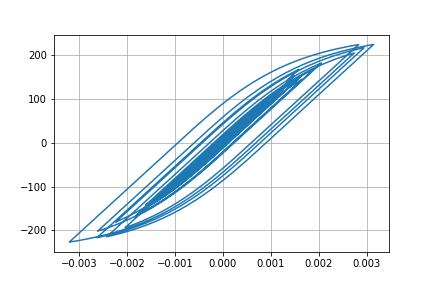

The data file committed next to this chart (first rows):
Desplacment, Force
0.0, 0.0
-3.2366565252470736e-07, -0.03237
-1.0605827295010325e-06, -0.1061
-1.8012040557992592e-06, -0.1801
-2.2714145180065047e-06, -0.2271
-2.369226009271281e-06, -0.2369
-2.090682972126674e-06, -0.2091
-1.4076705141955685e-06, -0.1408
-1.3935424351474272e-07, -0.01394
2.001136965051626e-06, 0.2001
5.271288774048526e-06, 0.5271
9.778763944003928e-06, 0.9779
1.5414007604348952e-05, 1.541
2.1847517319226406e-05, 2.185
2.860745473678174e-05, 2.861
3.530166555754718e-05, 3.53
4.17307083752357e-05, 4.173
4.7839738456155695e-05, 4.783
5.35889490904409e-05, 5.358
5.887715819993878e-05, 5.887
6.358066707085673e-05, 6.357
6.751210779171368e-05, 6.75
7.050745268362861e-05, 7.049
7.252075631996719e-05, 7.25
7.366984627599239e-05, 7.365
7.408738759093225e-05, 7.406
7.371374727109883e-05, 7.369
7.236020460564821e-05, 7.234
6.97441029047219e-05, 6.972
6.565563684683981e-05, 6.563
6.0087813068121364e-05, 6.007
5.317435839765196e-05, 5.315
4.509027391939286e-05, 4.507
3.606462952383651e-05, 3.604
2.6393113590458162e-05, 2.637
1.6351858661841428e-05, 1.633
6.219967654558138e-06, 0.6198
-3.8460063567411545e-06, -0.3868
-1.3829374232032212e-05, -1.385
-2.37801036807252e-05, -2.38
-3.38027420159176e-05, -3.382
-4.395743710895136e-05, -4.398
-5.4295951257695255e-05, -5.431
-6.495815194053224e-05, -6.497
-7.634358020055787e-05, -7.634
-8.879529213305506e-05, -8.878
-0.0001024, -10.24
-0.0001169, -11.68
-0.0001316, -13.15
-0.0001456, -14.55
-0.0001585, -15.83
-0.00017, -16.98
-0.0001799, -17.96
-0.000188, -18.76
-0.0001936, -19.32
-0.0001965, -19.61
-0.0001965, -19.62
-0.0001942, -19.38
-0.0001901, -18.97
-0.0001848, -18.44
... 2,941 more rows
